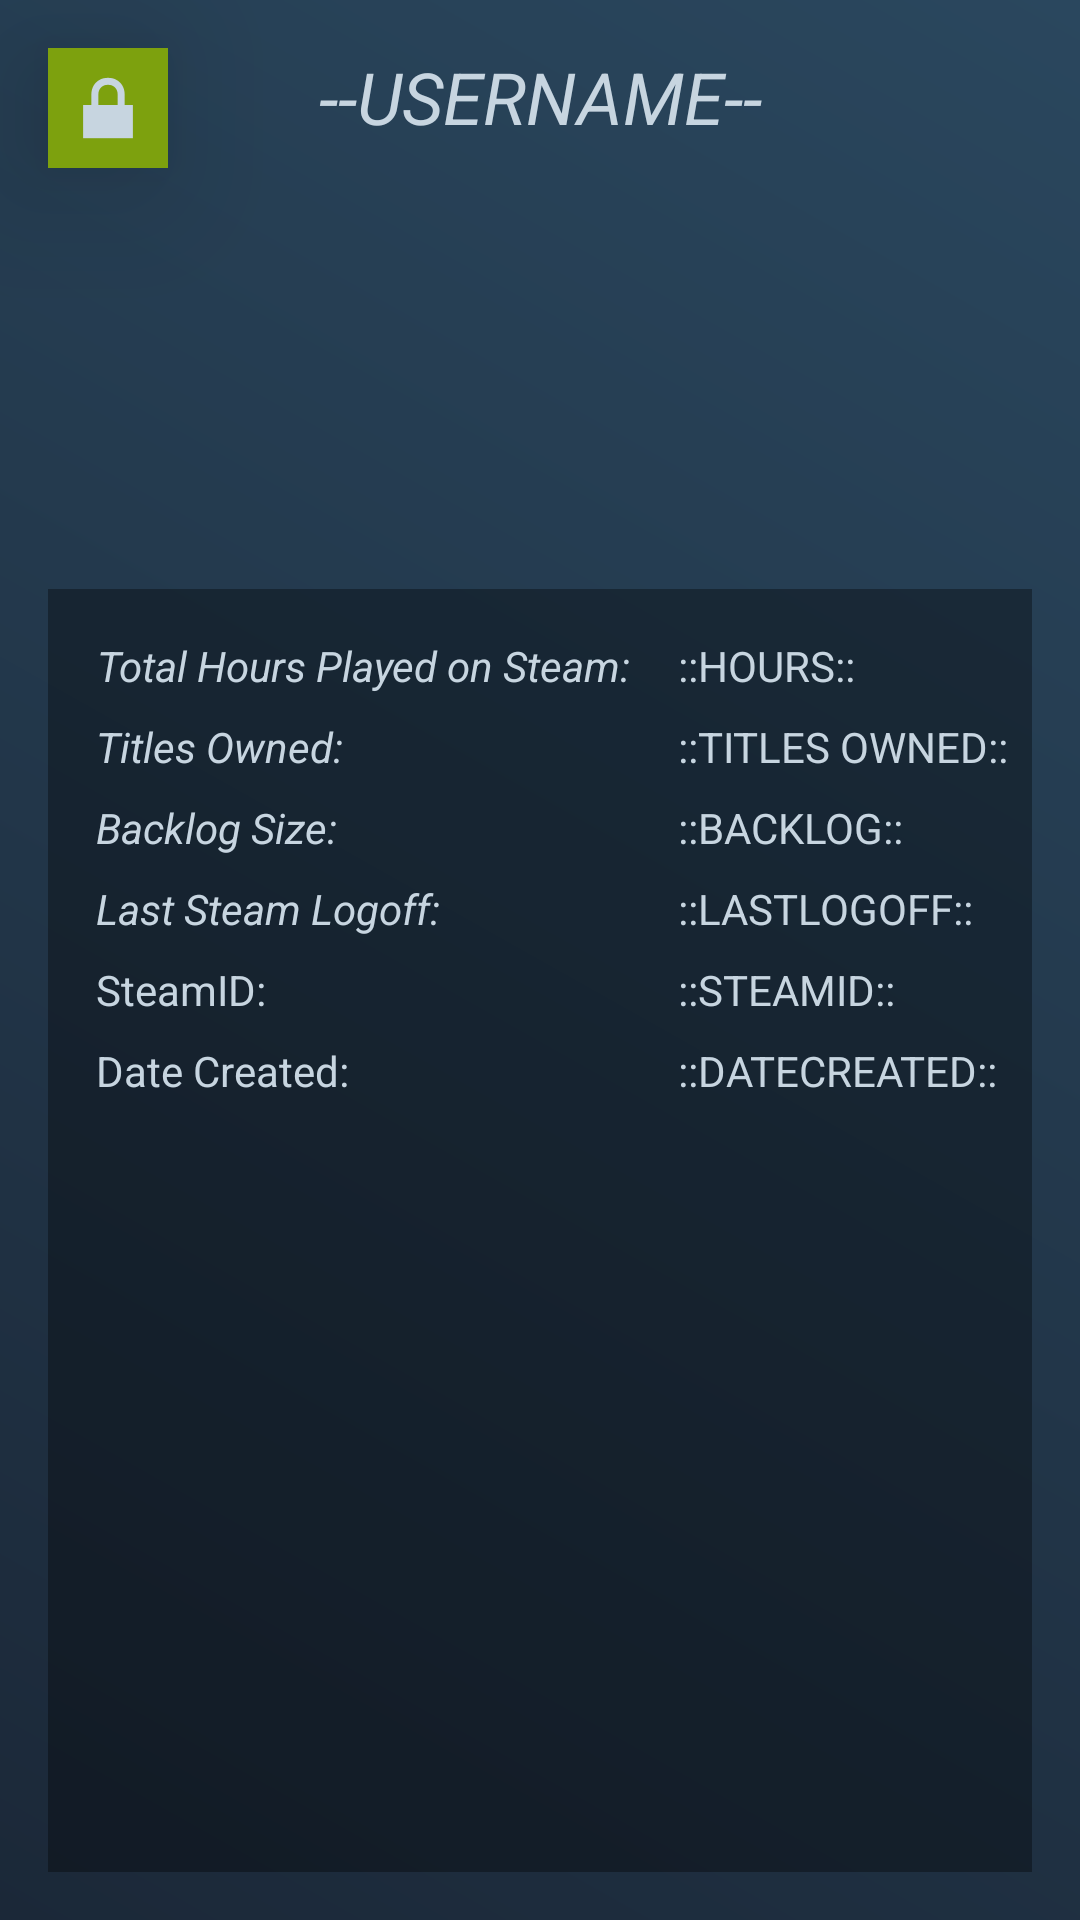

Layout XML and referenced resources for this Android screen:
<!-- AndroidManifest.xml: application theme Theme.SteamStats -->
<!-- res/layout/fragment_profile.xml -->
<?xml version="1.0" encoding="utf-8"?>
<androidx.constraintlayout.widget.ConstraintLayout xmlns:android="http://schemas.android.com/apk/res/android"
    xmlns:app="http://schemas.android.com/apk/res-auto"
    xmlns:tools="http://schemas.android.com/tools"
    android:id="@+id/ContraintLayout"
    android:layout_width="match_parent"
    android:layout_height="match_parent"
    android:background="@drawable/gradient_background"
    tools:context=".ProfileFragment">

    <ImageView
        android:id="@+id/profileAvatar"
        android:layout_width="100dp"
        android:layout_height="100dp"
        android:layout_marginTop="16dp"
        android:clickable="true"
        android:elevation="30sp"
        app:layout_constraintEnd_toEndOf="parent"
        app:layout_constraintStart_toStartOf="parent"
        app:layout_constraintTop_toBottomOf="@+id/profileUserName"
        tools:srcCompat="@tools:sample/avatars" />

    <TextView
        android:id="@+id/profileUserName"
        android:layout_width="wrap_content"
        android:layout_height="wrap_content"
        android:layout_marginTop="16dp"
        android:elevation="30sp"
        android:text="--USERNAME--"
        android:textAlignment="center"
        android:textColor="#c7d5e0"
        android:textSize="24sp"
        android:textStyle="italic"
        app:layout_constraintEnd_toEndOf="parent"
        app:layout_constraintStart_toStartOf="parent"
        app:layout_constraintTop_toTopOf="parent" />

    <ImageButton
        android:id="@+id/logoutButton"
        android:layout_width="40dp"
        android:layout_height="40dp"
        android:layout_marginStart="16dp"
        android:layout_marginTop="16dp"
        android:background="#7da10e"
        android:elevation="30sp"
        android:src="@android:drawable/ic_lock_lock"
        android:tint="#c7d5e0"
        app:layout_constraintStart_toStartOf="parent"
        app:layout_constraintTop_toTopOf="parent" />

    <ImageView
        android:id="@+id/imageView4"
        android:layout_width="0dp"
        android:layout_height="0dp"
        android:layout_marginStart="16dp"
        android:layout_marginTop="32dp"
        android:layout_marginEnd="16dp"
        android:layout_marginBottom="16dp"
        android:alpha=".7"
        android:src="@android:drawable/screen_background_dark_transparent"
        app:layout_constraintBottom_toBottomOf="parent"
        app:layout_constraintEnd_toEndOf="parent"
        app:layout_constraintStart_toStartOf="parent"
        app:layout_constraintTop_toBottomOf="@+id/profileAvatar" />

    <TextView
        android:id="@+id/profileTotalHoursPlayed"
        android:layout_width="wrap_content"
        android:layout_height="wrap_content"
        android:layout_marginStart="16dp"
        android:layout_marginTop="16dp"
        android:elevation="30sp"
        android:text="::HOURS::"
        android:textAlignment="center"
        android:textColor="#c7d5e0"
        android:textSize="14dp"
        app:layout_constraintStart_toEndOf="@+id/profileHoursLabel"
        app:layout_constraintTop_toTopOf="@+id/imageView4" />

    <TextView
        android:id="@+id/profileHoursLabel"
        android:layout_width="wrap_content"
        android:layout_height="wrap_content"
        android:layout_marginStart="16dp"
        android:layout_marginTop="16dp"
        android:elevation="30sp"
        android:text="Total Hours Played on Steam:"
        android:textAlignment="center"
        android:textColor="#c7d5e0"
        android:textStyle="italic"
        app:layout_constraintStart_toStartOf="@+id/imageView4"
        app:layout_constraintTop_toTopOf="@+id/imageView4" />

    <TextView
        android:id="@+id/profileTitlesOwnedLabel"
        android:layout_width="wrap_content"
        android:layout_height="wrap_content"
        android:layout_marginTop="8dp"
        android:text="Titles Owned:"
        android:textColor="#c7d5e0"
        android:textStyle="italic"
        app:layout_constraintStart_toStartOf="@+id/profileHoursLabel"
        app:layout_constraintTop_toBottomOf="@+id/profileHoursLabel" />

    <TextView
        android:id="@+id/profileTitlesOwned"
        android:layout_width="wrap_content"
        android:layout_height="wrap_content"
        android:layout_marginTop="8dp"
        android:text="::TITLES OWNED::"
        android:textColor="#c7d5e0"
        app:layout_constraintStart_toStartOf="@+id/profileTotalHoursPlayed"
        app:layout_constraintTop_toBottomOf="@+id/profileTotalHoursPlayed" />

    <TextView
        android:id="@+id/profileBacklogLabel"
        android:layout_width="wrap_content"
        android:layout_height="wrap_content"
        android:layout_marginTop="8dp"
        android:text="Backlog Size:"
        android:textColor="#c7d5e0"
        android:textStyle="italic"
        app:layout_constraintStart_toStartOf="@+id/profileTitlesOwnedLabel"
        app:layout_constraintTop_toBottomOf="@+id/profileTitlesOwnedLabel" />

    <TextView
        android:id="@+id/profileBacklog"
        android:layout_width="wrap_content"
        android:layout_height="wrap_content"
        android:layout_marginTop="8dp"
        android:text="::BACKLOG::"
        android:textColor="#c7d5e0"
        app:layout_constraintStart_toStartOf="@+id/profileTitlesOwned"
        app:layout_constraintTop_toBottomOf="@+id/profileTitlesOwned" />

    <TextView
        android:id="@+id/profileLastLogoffLabel"
        android:layout_width="wrap_content"
        android:layout_height="wrap_content"
        android:layout_marginTop="8dp"
        android:text="Last Steam Logoff:"
        android:textColor="#c7d5e0"
        android:textStyle="italic"
        app:layout_constraintStart_toStartOf="@+id/profileBacklogLabel"
        app:layout_constraintTop_toBottomOf="@+id/profileBacklogLabel" />

    <TextView
        android:id="@+id/profileLastLogoff"
        android:layout_width="wrap_content"
        android:layout_height="wrap_content"
        android:layout_marginTop="8dp"
        android:text="::LASTLOGOFF::"
        android:textColor="#c7d5e0"
        app:layout_constraintStart_toStartOf="@+id/profileBacklog"
        app:layout_constraintTop_toBottomOf="@+id/profileBacklog" />

    <TextView
        android:id="@+id/textView10"
        android:layout_width="wrap_content"
        android:layout_height="wrap_content"
        android:layout_marginTop="8dp"
        android:text="SteamID:"
        android:textColor="#c7d5e0"
        app:layout_constraintStart_toStartOf="@+id/profileLastLogoffLabel"
        app:layout_constraintTop_toBottomOf="@+id/profileLastLogoffLabel" />

    <TextView
        android:id="@+id/textView11"
        android:layout_width="wrap_content"
        android:layout_height="wrap_content"
        android:layout_marginTop="8dp"
        android:text="Date Created:"
        android:textColor="#c7d5e0"
        app:layout_constraintStart_toStartOf="@+id/textView10"
        app:layout_constraintTop_toBottomOf="@+id/textView10" />

    <TextView
        android:id="@+id/profileSteamId"
        android:layout_width="wrap_content"
        android:layout_height="wrap_content"
        android:layout_marginTop="8dp"
        android:text="::STEAMID::"
        android:textColor="#c7d5e0"
        app:layout_constraintStart_toStartOf="@+id/profileLastLogoff"
        app:layout_constraintTop_toBottomOf="@+id/profileLastLogoff" />

    <TextView
        android:id="@+id/profileDateCreated"
        android:layout_width="wrap_content"
        android:layout_height="wrap_content"
        android:layout_marginTop="8dp"
        android:text="::DATECREATED::"
        android:textColor="#c7d5e0"
        app:layout_constraintStart_toStartOf="@+id/profileSteamId"
        app:layout_constraintTop_toBottomOf="@+id/profileSteamId" />

</androidx.constraintlayout.widget.ConstraintLayout>
<!-- resources referenced by this layout -->
<resources>
  <!-- drawable gradient_background (drawable) -->
  <?xml version="1.0" encoding="utf-8"?>
  <shape
      xmlns:android="http://schemas.android.com/apk/res/android"
      android:shape="rectangle">
      <gradient
          android:startColor="#1b2838"
          android:endColor="#2a475e"
          android:angle="45
  " />
  </shape>
  <style name="Theme.SteamStats" parent="Theme.MaterialComponents.DayNight.NoActionBar">
          
          <item name="colorPrimary">@color/purple_500</item>
          <item name="colorPrimaryVariant">@color/purple_700</item>
          <item name="colorOnPrimary">@color/white</item>
          
          <item name="colorSecondary">@color/teal_200</item>
          <item name="colorSecondaryVariant">@color/teal_700</item>
          <item name="colorOnSecondary">@color/black</item>
          
          <item name="android:statusBarColor" tools:targetApi="l">?attr/colorPrimaryVariant</item>
          
      </style>
  <!-- not gathered from this repository: default colours our renderer supplied (Android Studio template values) -->
  <color name="purple_500">#FF6200EE</color>
  <color name="purple_700">#FF3700B3</color>
  <color name="teal_200">#FF03DAC5</color>
  <color name="teal_700">#FF018786</color>
  <color name="black">#FF000000</color>
  <color name="white">#FFFFFFFF</color>
</resources>
